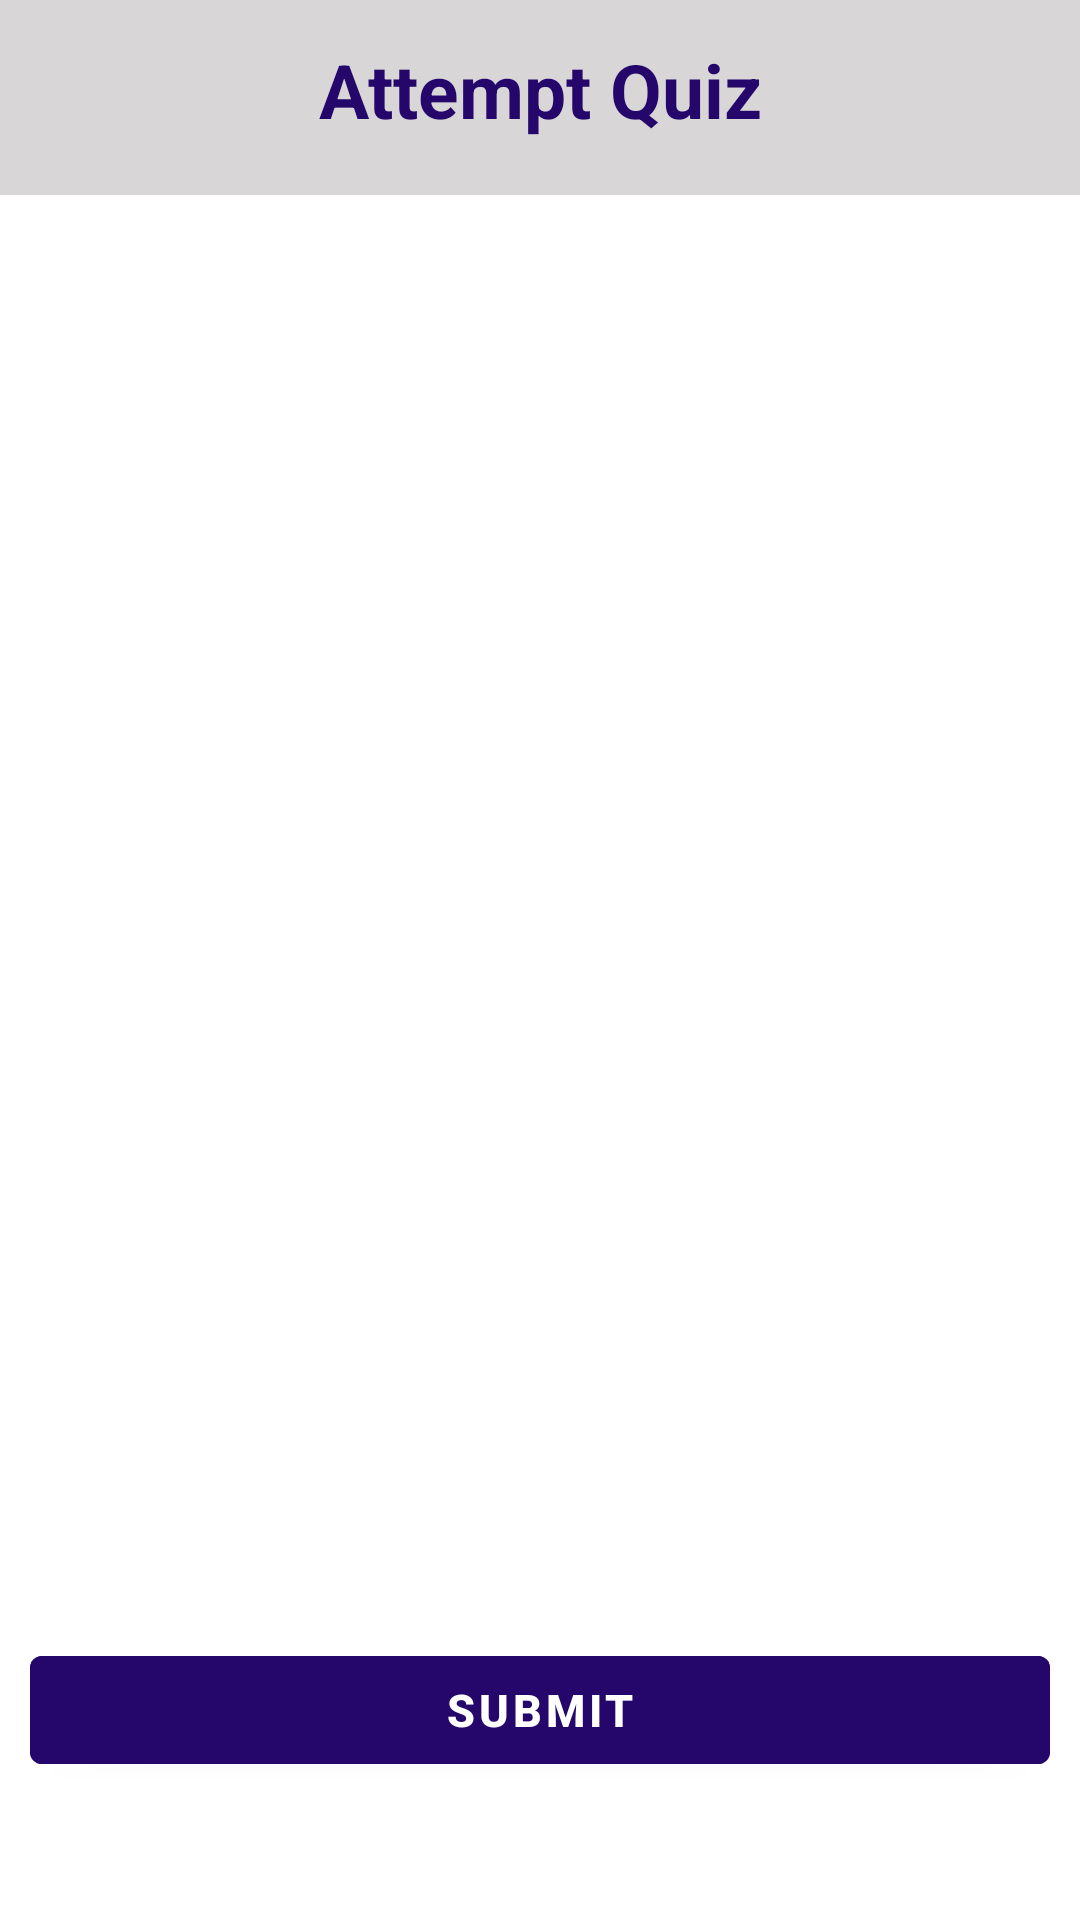

The Android layout XML behind this screen, and the referenced resources:
<!-- AndroidManifest.xml: application theme Theme.Kahoot -->
<!-- res/layout/fragment_attempt_quiz.xml -->
<?xml version="1.0" encoding="utf-8"?>
<FrameLayout xmlns:android="http://schemas.android.com/apk/res/android"
    xmlns:tools="http://schemas.android.com/tools"
    android:layout_width="match_parent"
    android:layout_height="match_parent"
    tools:context=".AttemptQuiz"
    android:orientation="vertical">

    <LinearLayout
        android:layout_width="match_parent"
        android:layout_height="65dp"
        android:background="#D8D6D6"
        android:orientation="vertical">

        <TextView
            android:id="@+id/textView"
            android:layout_width="match_parent"
            android:layout_height="match_parent"
            android:layout_weight="1"
            android:textSize="25dp"
            android:textStyle="bold"
            android:textColor="@color/mypurple"
            android:layout_marginTop="13dp"
            android:textAlignment="center"
            android:text="Attempt Quiz" />
    </LinearLayout>

    <Button
        android:id="@+id/submissionButton"
        android:layout_width="340dp"
        android:layout_height="wrap_content"
        android:layout_gravity="center"
        android:textSize="15dp"
        android:text="Submit"
        android:gravity="center"
        android:layout_marginTop="250dp"
        android:textColor="@color/white"
        android:textStyle="bold"
        android:backgroundTint="@color/mypurple">

    </Button>

    <androidx.recyclerview.widget.RecyclerView
        android:id="@+id/recyclerView"
        android:layout_width="match_parent"
        android:layout_height="500dp"
        android:layout_marginLeft="7dp"
        android:layout_marginTop="75dp"
        android:layout_marginRight="7dp"
        android:layout_marginBottom="0dp" />


</FrameLayout>
<!-- resources referenced by this layout -->
<resources>
  <color name="mypurple">#FF25076b</color>
  <color name="white">#FFFFFFFF</color>
  <style name="Theme.Kahoot" parent="Theme.MaterialComponents.DayNight.NoActionBar">
          
          <item name="colorPrimary">@color/purple_500</item>
          <item name="colorPrimaryVariant">@color/purple_700</item>
          <item name="colorOnPrimary">@color/white</item>
          
          <item name="colorSecondary">@color/mypurple</item>
          <item name="colorSecondaryVariant">@color/mypurple</item>
          <item name="colorOnSecondary">@color/black</item>
          
          <item name="android:statusBarColor">?attr/colorPrimaryVariant</item>
          
      </style>
  <color name="purple_500">#FF6200EE</color>
  <color name="purple_700">#FF3700B3</color>
  <color name="black">#FF000000</color>
</resources>
